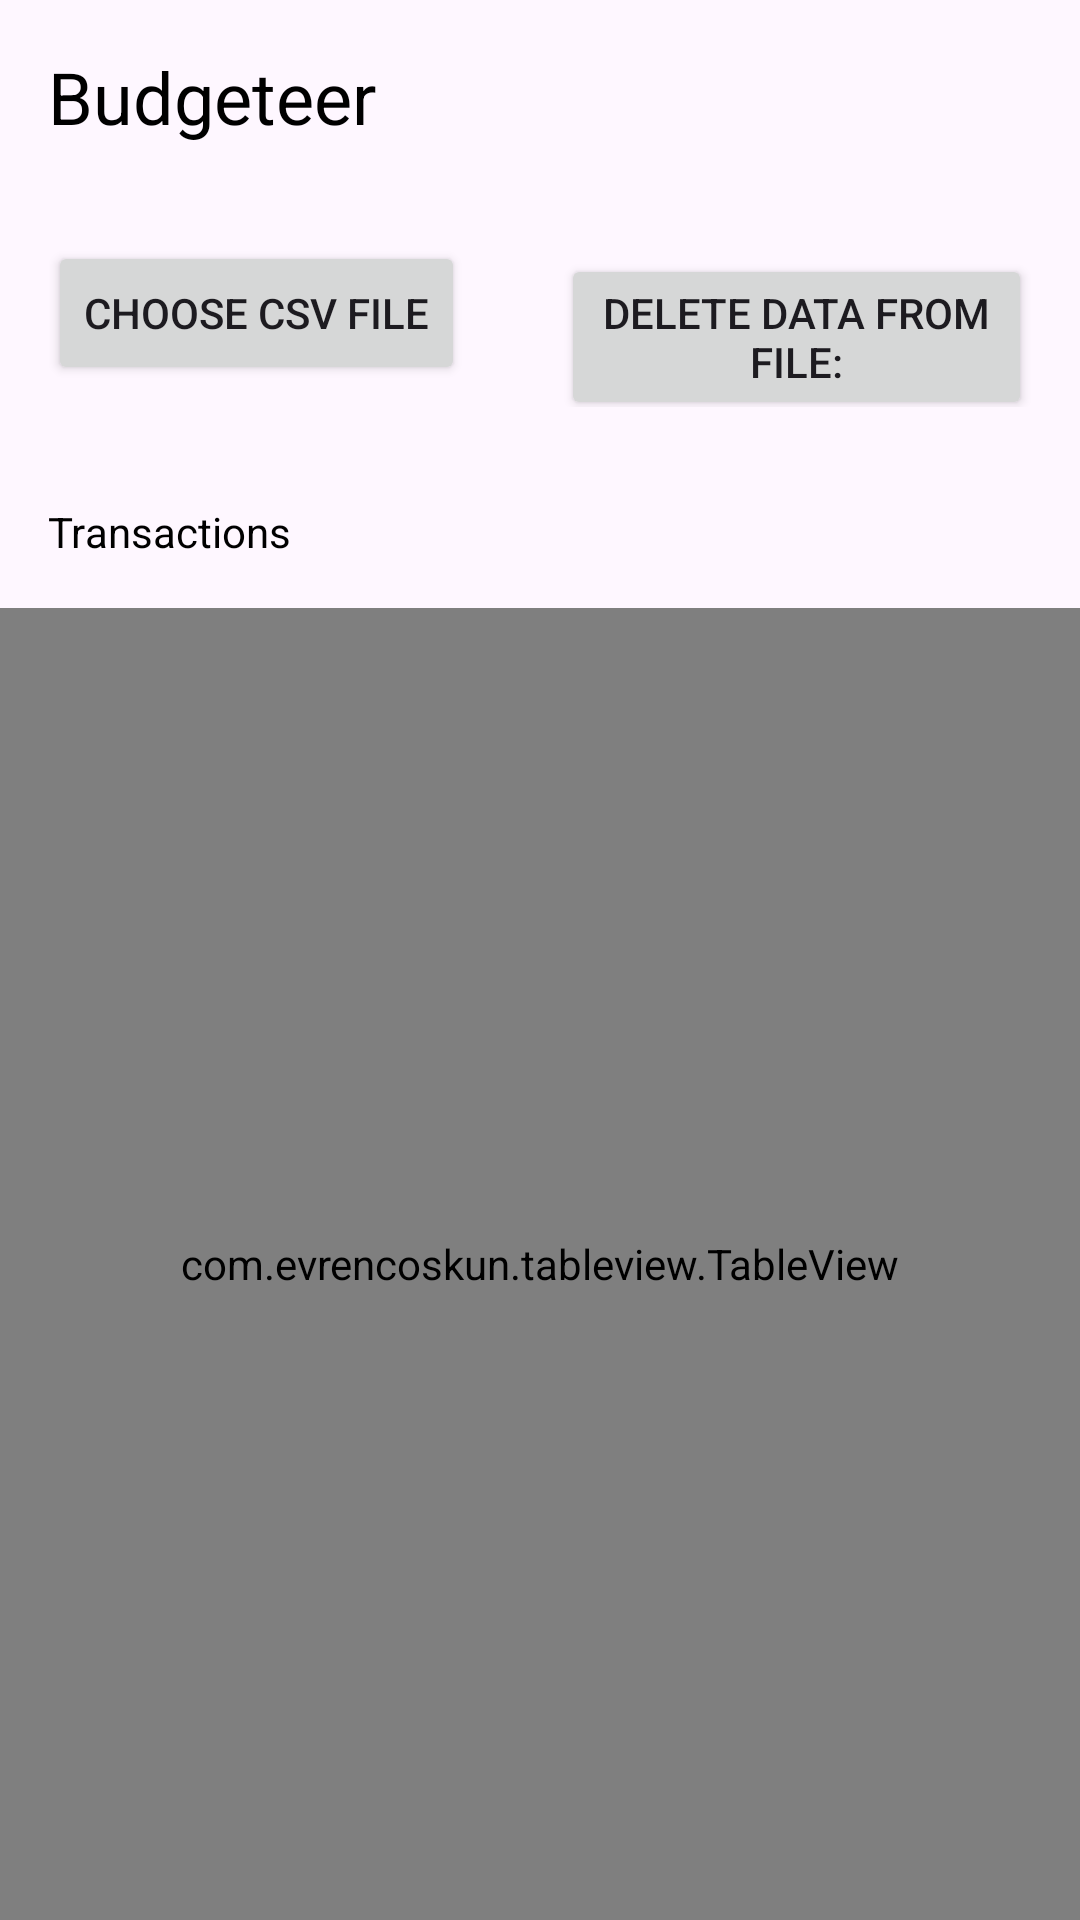

Layout XML and referenced resources for this Android screen:
<!-- AndroidManifest.xml: application theme Theme.BudgeteerA -->
<!-- res/layout/activity_transaction.xml -->
<?xml version="1.0" encoding="utf-8"?>
<layout
    xmlns:android="http://schemas.android.com/apk/res/android"
    xmlns:app="http://schemas.android.com/apk/res-auto">
    <data>
    </data>
    <LinearLayout
        android:layout_width="match_parent"
        android:layout_height="match_parent"
        android:orientation="vertical"
        android:fitsSystemWindows="true">

        <TextView
            android:id="@+id/titleText"
            android:layout_width="match_parent"
            android:layout_height="wrap_content"
            android:text="Budgeteer"
            android:textSize="24sp"
            android:textColor="@android:color/black"
            android:padding="16dp"
            android:gravity="start" />

        <LinearLayout
            android:id="@+id/ll_file_actions"
            android:layout_width="match_parent"
            android:layout_height="wrap_content"
            android:orientation="horizontal"
            android:padding="16dp">

            <Button
                android:id="@+id/btn_choose_file"
                android:layout_width="wrap_content"
                android:layout_height="wrap_content"
                android:text="Choose CSV File"
                android:layout_marginEnd="16dp"/>

            <Button
                android:id="@+id/btn_delete_file_data"
                android:layout_width="wrap_content"
                android:layout_height="wrap_content"
                android:text="Delete Data From File:"
                android:layout_marginStart="16dp"/>

            <Spinner
                android:id="@+id/spinner_file_names"
                android:layout_width="150dp"
                android:layout_height="wrap_content" />
        </LinearLayout>

        <TextView
            android:id="@+id/tv_csv_preview"
            android:layout_width="match_parent"
            android:layout_height="wrap_content"
            android:text="Transactions"
            android:padding="16dp"
            android:textColor="#000000"/>

        <com.evrencoskun.tableview.TableView
            android:id="@+id/tableView"
            android:layout_width="match_parent"
            android:layout_height="0dp"
            android:layout_weight="1"
            android:background="@color/white"
            android:scrollbars="vertical"
            app:row_header_width="0dp"
            app:unselected_color="@color/white"
            app:selected_color="@color/light_yellow"
            />
    </LinearLayout>
</layout>
<!-- resources referenced by this layout -->
<resources>
  <style name="Theme.BudgeteerA" parent="Base.Theme.BudgeteerA" />
  <style name="Base.Theme.BudgeteerA" parent="Theme.Material3.DayNight.NoActionBar">
          
          
      </style>
  <!-- not gathered from this repository: default colours our renderer supplied (Android Studio template values) -->
  <color name="white">#FFFFFFFF</color>
</resources>
